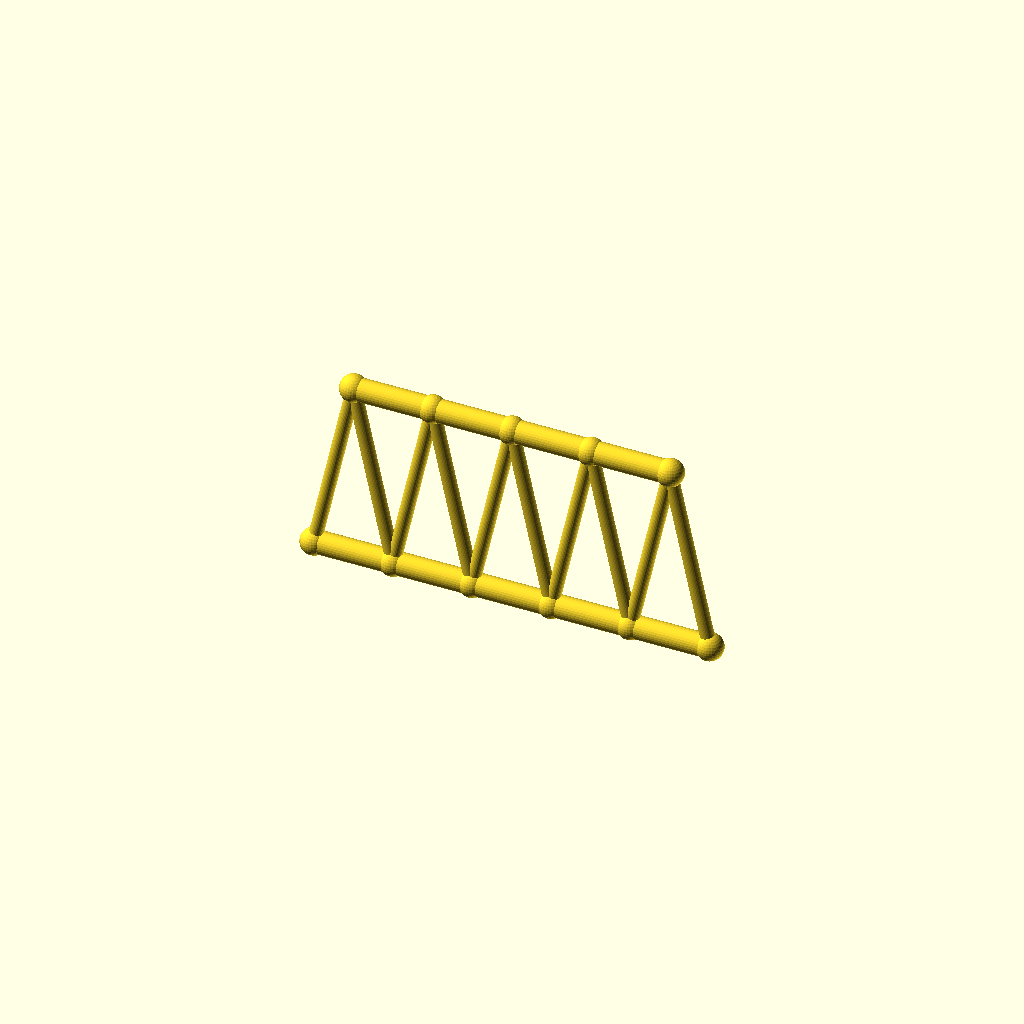
Cell 1: the model at its default parameters.
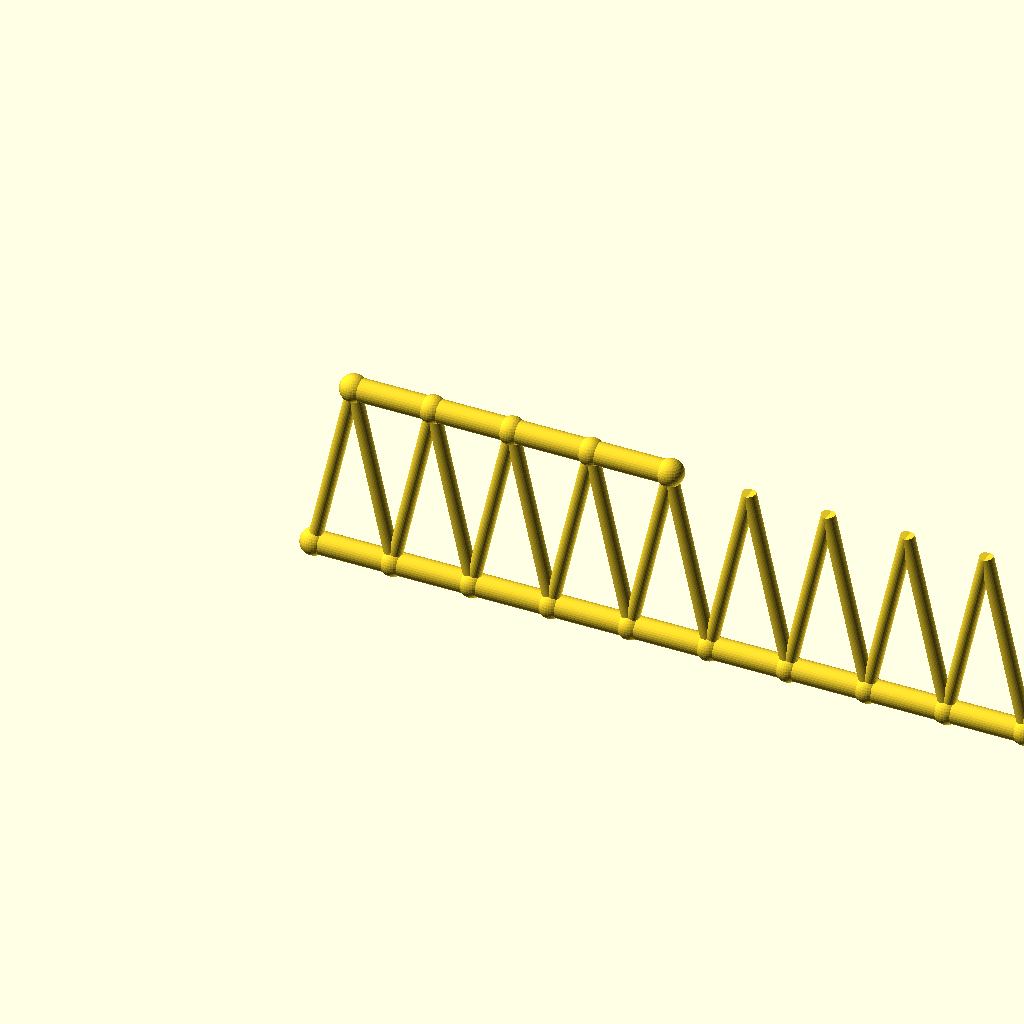
Cell 2: the same model with panels = 10.
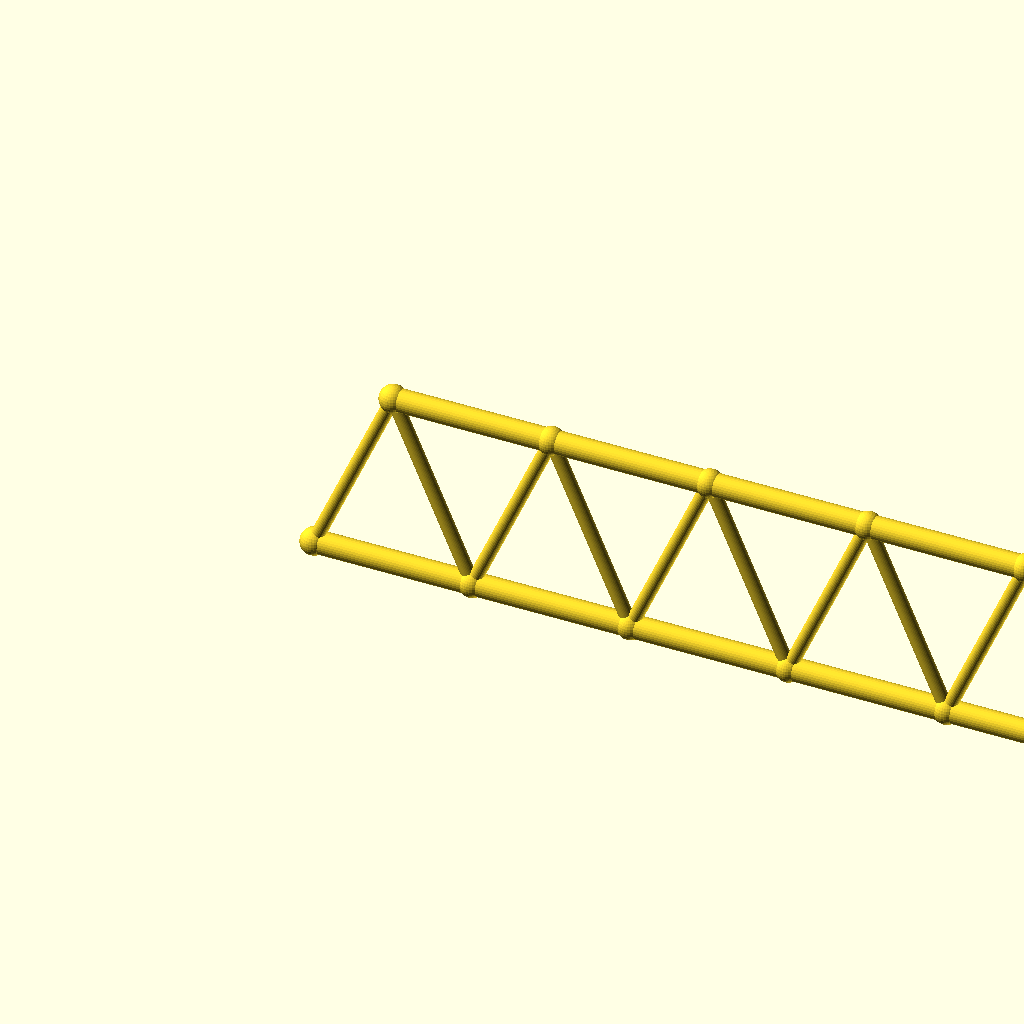
Cell 3: panel_p = 70 (everything else at default).
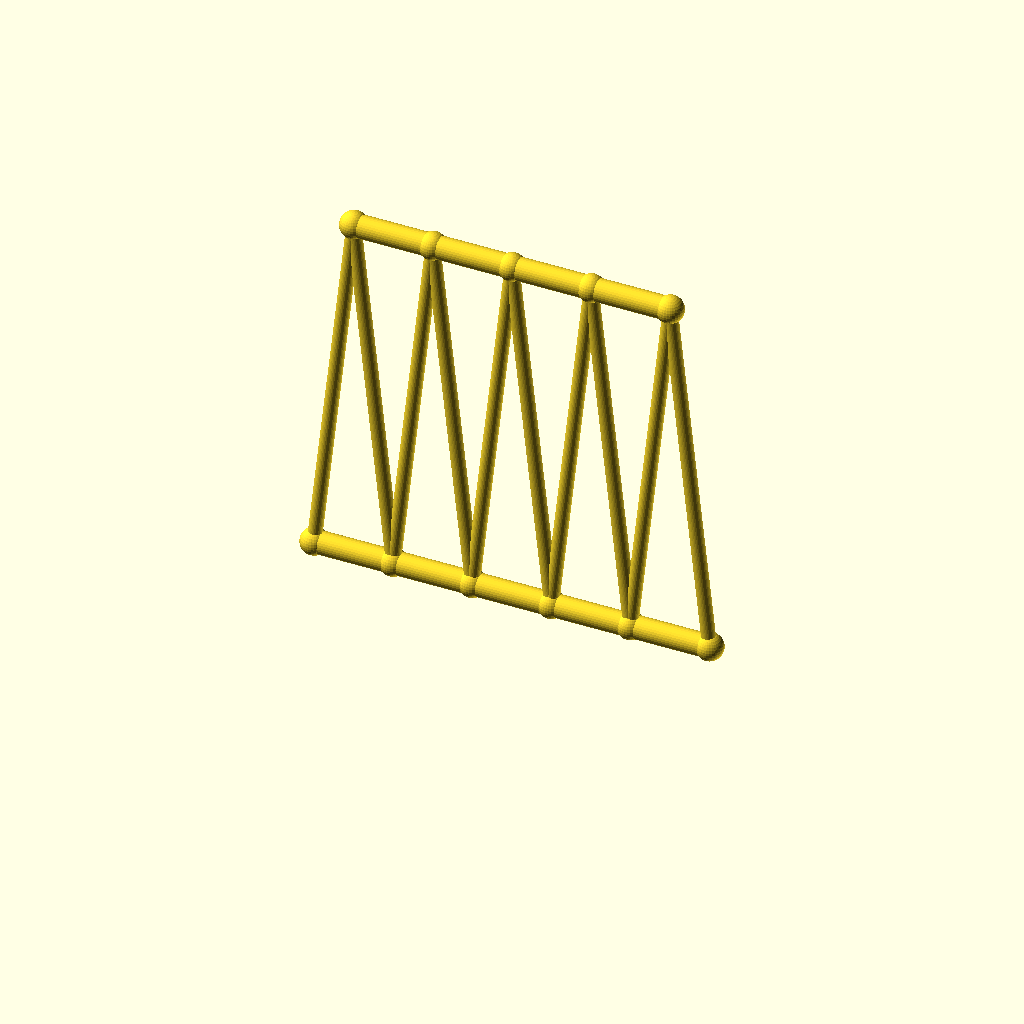
Cell 4 — frame_h set to 160, the other parameters unchanged.
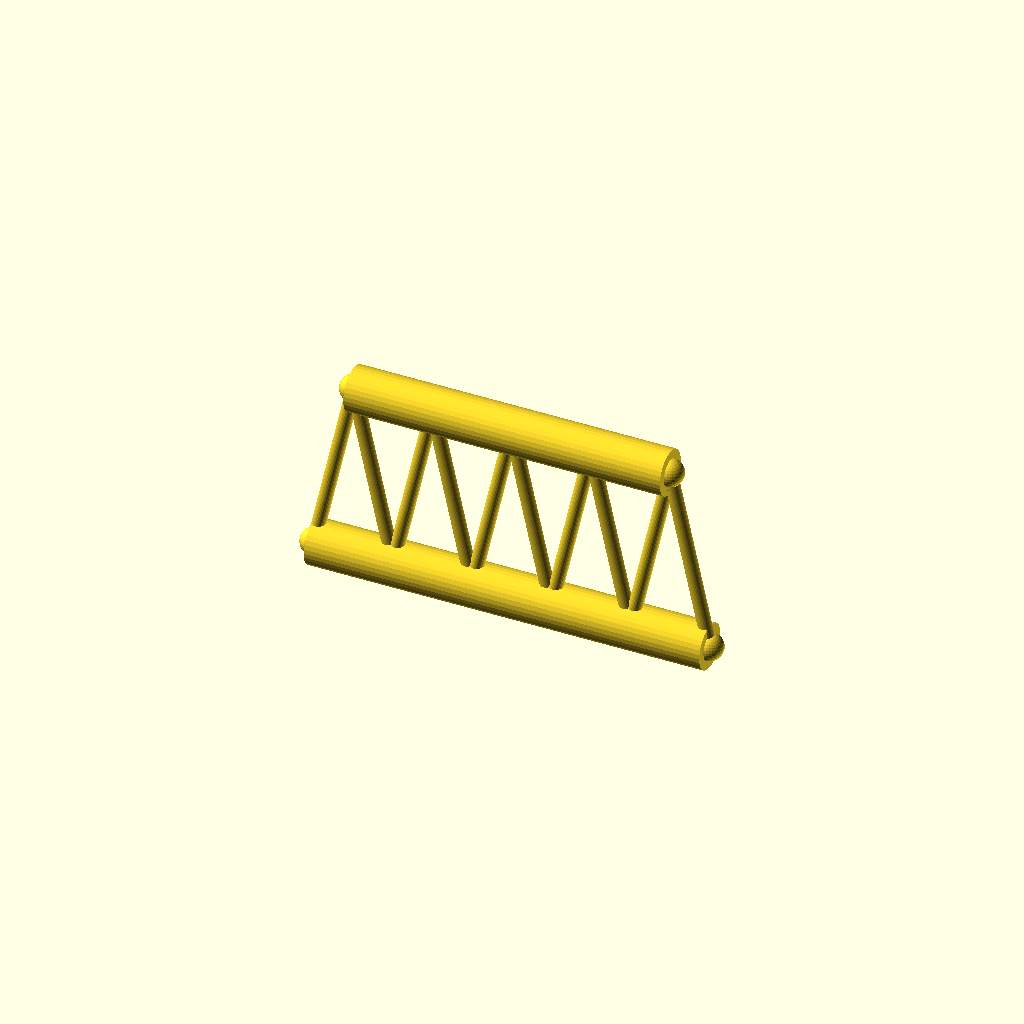
Cell 5: the same model with chord_r = 10.
One fixed orthographic camera (rotation 55°, 0°, 25°; colour scheme Cornfield) for every cell.
The OpenSCAD source (optional_data/data/gen2/trusses/part_0070.scad):
$fn = 32;

// ----------------------------------------------------------------------
// Warren truss: span 175 mm, height 80 mm, 5 equal panels
// ----------------------------------------------------------------------

// --- parameters (mm) ---
panels = 5;               // number of equal panels
panel_p = 35;             // panel length, X
span = 175;               // span between the end joints
frame_h = 80;             // truss height, Z
chord_r = 5;              // chord member radius
diag_r = 3;               // diagonal member radius
joint_r = 6;              // joint ball radius

module member(a, b, r) {
  /* rod: cylinder from joint a to joint b */
  d = b - a;
  length = norm(d);
  translate(a) rotate([0, acos(d[2] / length), atan2(d[1], d[0])])
    cylinder(h = length, r = r);
}

module joint(p, r) {
  /* ball at the joint centre */
  translate(p) sphere(r = r);
}

bottom = [for (i = [0 : panels]) [i * panel_p, 0, 0]];
top = [for (i = [0 : panels - 1]) [i * panel_p + panel_p / 2, 0, frame_h]];

for (i = [0 : panels - 1]) member(bottom[i], bottom[i + 1], chord_r);
for (i = [0 : 3]) member(top[i], top[i + 1], chord_r);

/* zig-zag diagonals up to the mid-panel joints */
for (i = [0 : panels - 1]) {
  member(bottom[i], top[i], diag_r);
  member(bottom[i + 1], top[i], diag_r);
}

/* joint balls */
for (i = [0 : panels]) joint(bottom[i], joint_r);
for (i = [0 : 4]) joint(top[i], joint_r);
Parameter table extracted from the source (name, type, default, range or options):
panels: number, default 5
panel_p: number, default 35
span: number, default 175
frame_h: number, default 80
chord_r: number, default 5
diag_r: number, default 3
joint_r: number, default 6
